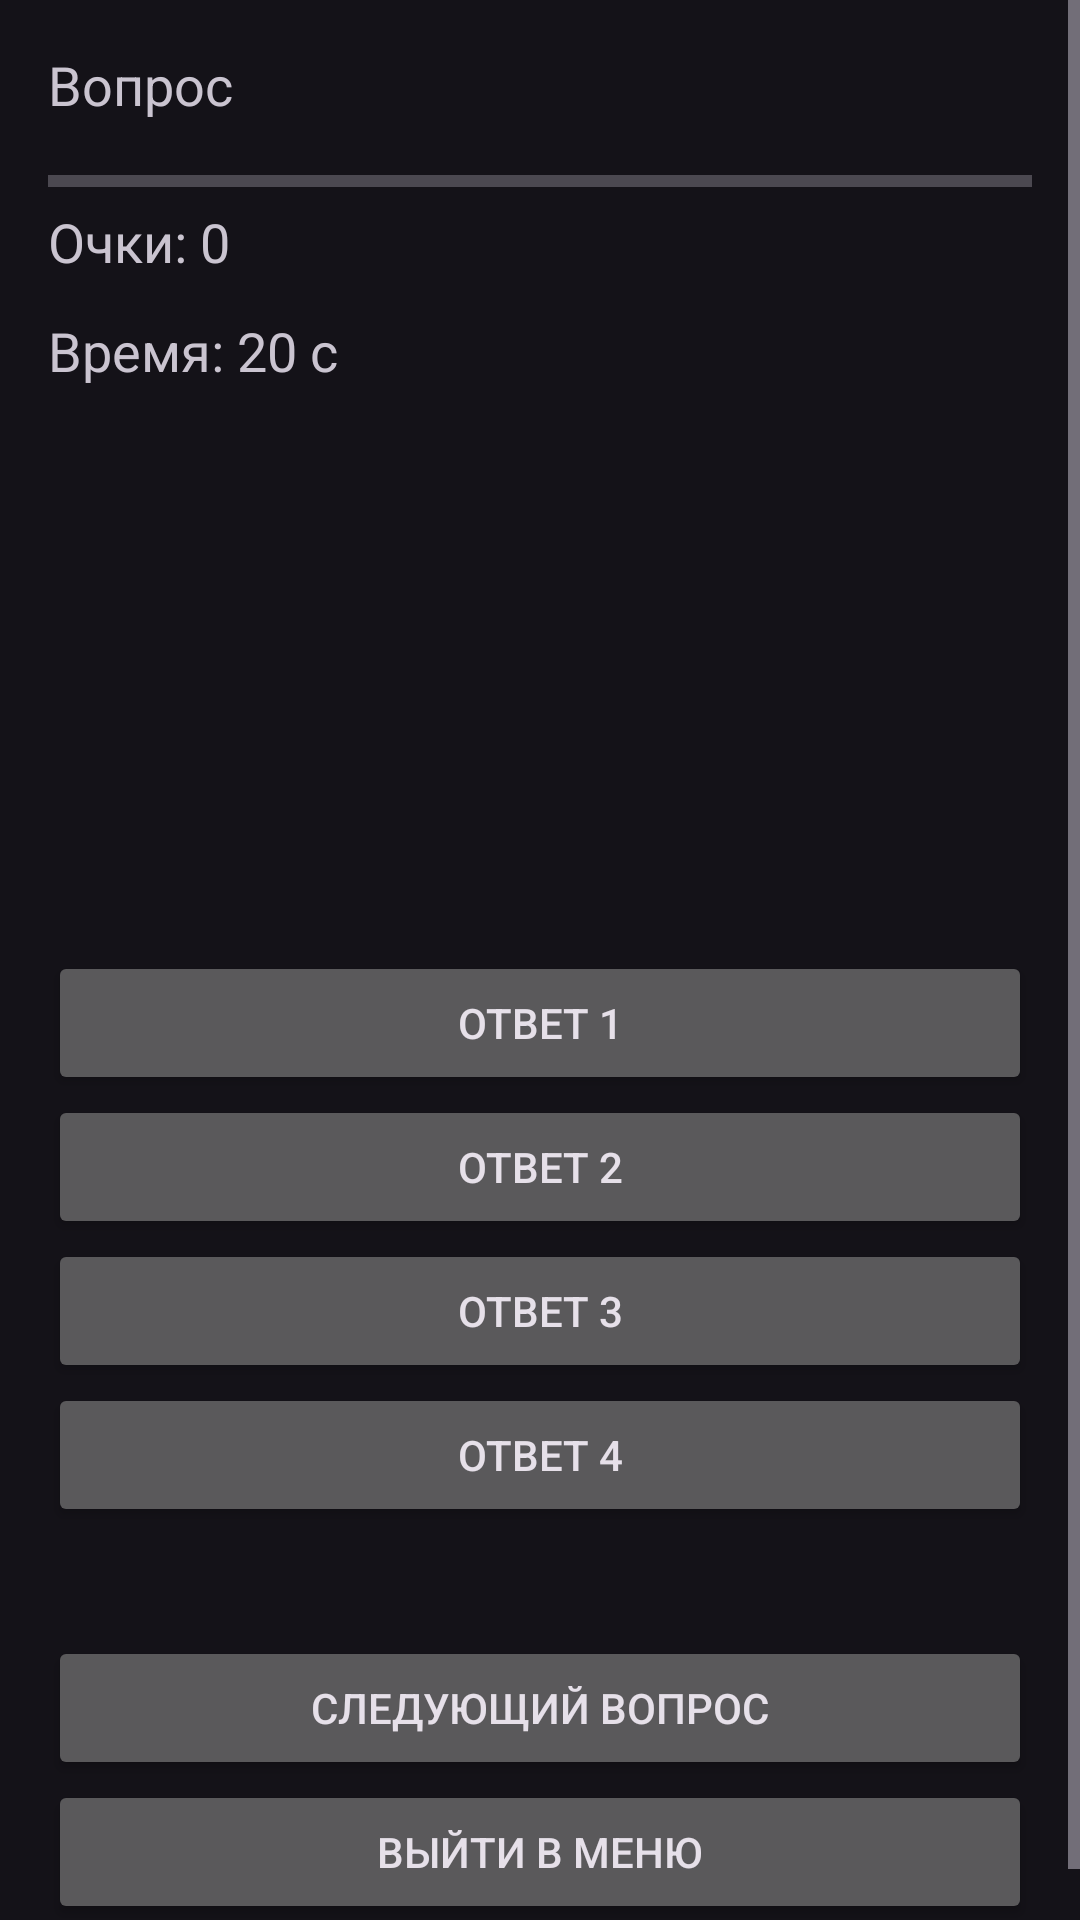

This screen was rendered from an Android layout file. Write that file and the resources it references.
<!-- AndroidManifest.xml: application theme Theme.Victorina -->
<!-- res/layout/activity_game.xml -->
<?xml version="1.0" encoding="utf-8"?>
<ScrollView
    xmlns:android="http://schemas.android.com/apk/res/android"
    android:id="@+id/screen"
    android:layout_width="match_parent"
    android:layout_height="match_parent"
    android:fillViewport="true">
    
    <LinearLayout
        android:layout_width="match_parent"
        android:layout_height="wrap_content"
        android:orientation="vertical"
        android:padding="16dp">
        
        <TextView
            android:id="@+id/progressText"
            android:layout_width="match_parent"
            android:layout_height="wrap_content"
            android:layout_marginBottom="12dp"
            android:text="Вопрос"
            android:textSize="18sp" />
        
        <ProgressBar
            android:id="@+id/questionProgress"
            style="?android:attr/progressBarStyleHorizontal"
            android:layout_width="match_parent"
            android:layout_height="wrap_content" />
        
        <TextView
            android:id="@+id/scoreText"
            android:layout_width="match_parent"
            android:layout_height="wrap_content"
            android:layout_marginBottom="12dp"
            android:text="Очки: 0"
            android:textSize="18sp" />
        
        <TextView
            android:id="@+id/timerText"
            android:layout_width="match_parent"
            android:layout_height="wrap_content"
            android:layout_marginBottom="12dp"
            android:text="Время: 20 с"
            android:textSize="18sp" />
        
        <ImageView
            android:id="@+id/flagImage"
            android:layout_width="match_parent"
            android:layout_height="160dp"
            android:layout_marginBottom="16dp"
            android:scaleType="fitCenter"
            android:contentDescription="Флаг страны" />
        
        <Button
            android:id="@+id/answer1"
            android:layout_width="match_parent"
            android:layout_height="wrap_content"
            android:minHeight="48dp"
            android:text="Ответ 1" />
        
        <Button
            android:id="@+id/answer2"
            android:layout_width="match_parent"
            android:layout_height="wrap_content"
            android:minHeight="48dp"
            android:text="Ответ 2" />
        
        <Button
            android:id="@+id/answer3"
            android:layout_width="match_parent"
            android:layout_height="wrap_content"
            android:minHeight="48dp"
            android:text="Ответ 3" />
        
        <Button
            android:id="@+id/answer4"
            android:layout_width="match_parent"
            android:layout_height="wrap_content"
            android:minHeight="48dp"
            android:text="Ответ 4" />
        
        <TextView
            android:id="@+id/feedbackText"
            android:layout_width="match_parent"
            android:layout_height="wrap_content"
            android:layout_marginBottom="12dp"
            android:text=""
            android:textSize="18sp" />
        
        <Button
            android:id="@+id/nextButton"
            android:layout_width="match_parent"
            android:layout_height="wrap_content"
            android:minHeight="48dp"
            android:text="Следующий вопрос" />
        
        <Button
            android:id="@+id/menuButton"
            android:layout_width="match_parent"
            android:layout_height="wrap_content"
            android:minHeight="48dp"
            android:text="Выйти в меню" />
    </LinearLayout>
</ScrollView>
<!-- resources referenced by this layout -->
<resources>
  <style name="Theme.Victorina" parent="Base.Theme.Victorina" />
  <style name="Base.Theme.Victorina" parent="Theme.Material3.Dark.NoActionBar" />
</resources>
